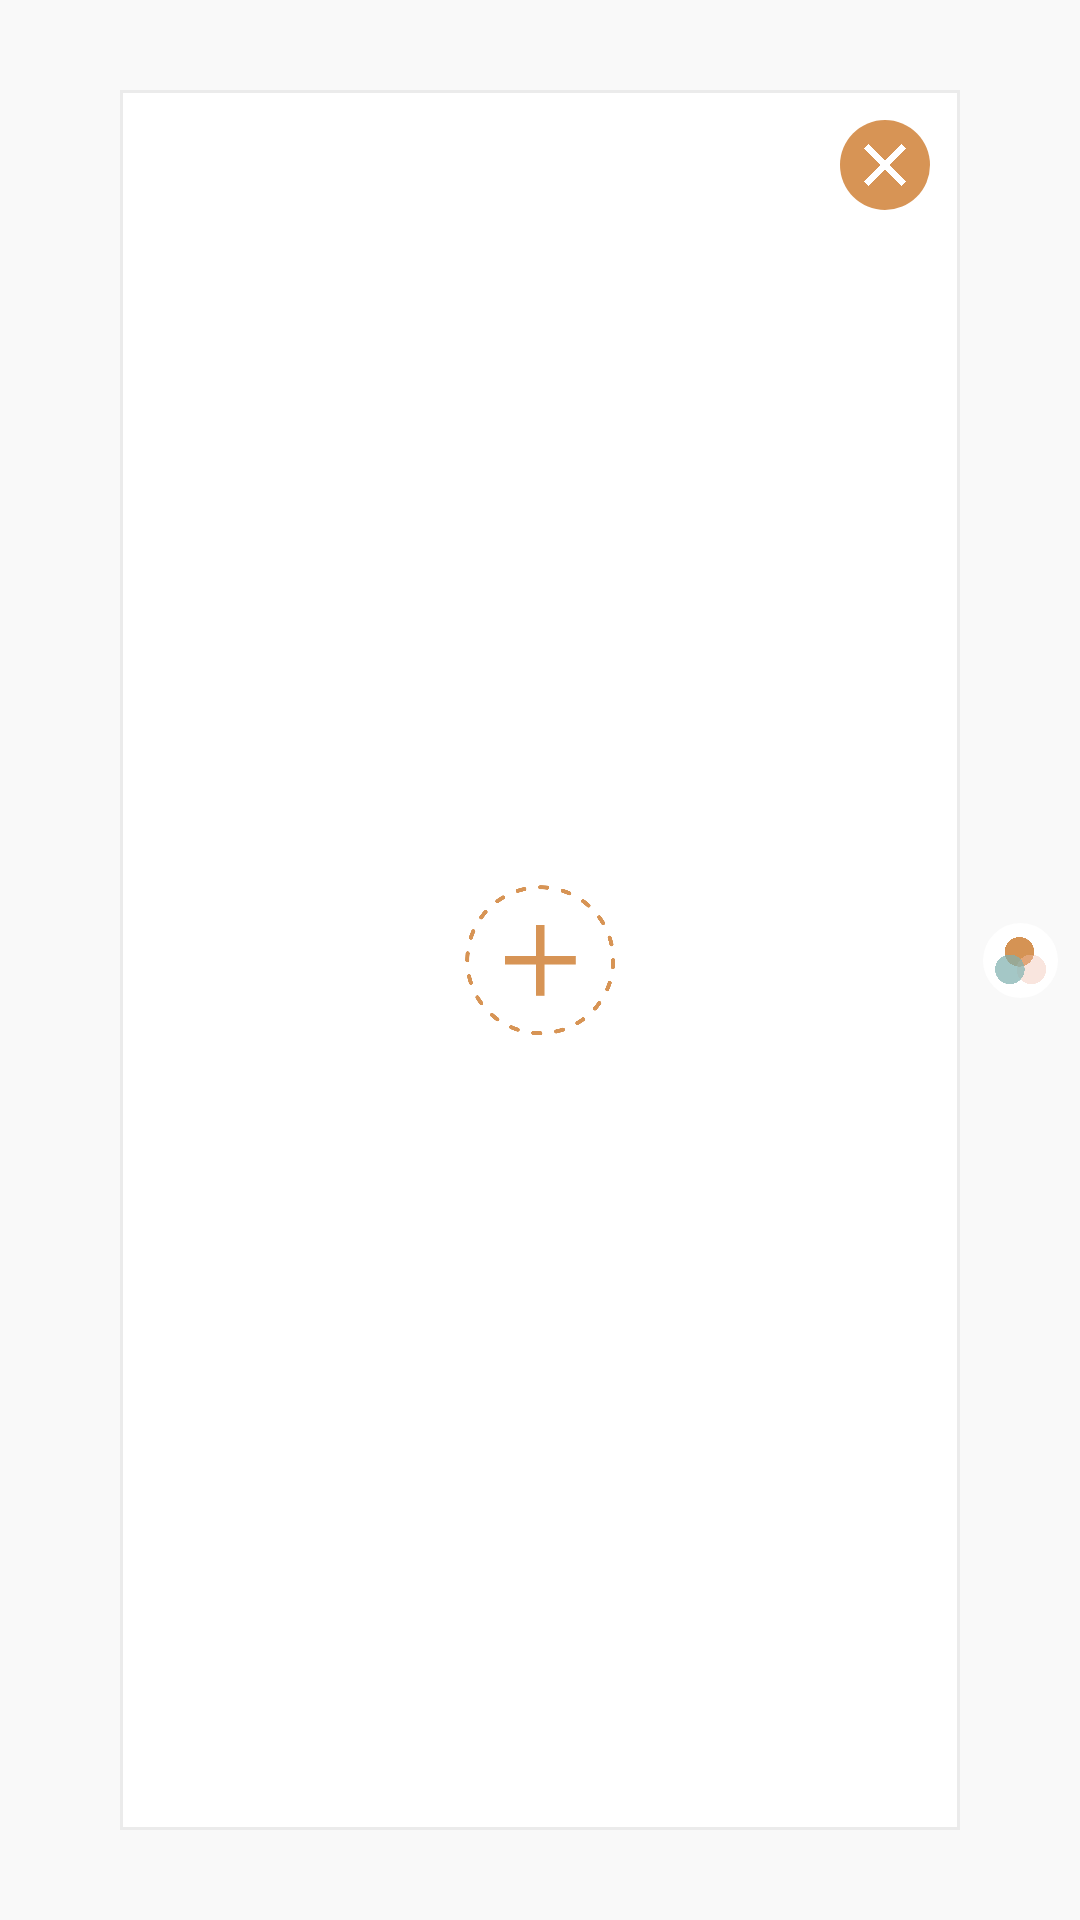

Write the Android layout XML for this screen, with the resource values it uses.
<!-- AndroidManifest.xml: application theme AppTheme -->
<!-- res/layout/custom_view_template2.xml -->
<?xml version="1.0" encoding="utf-8"?>
<android.support.constraint.ConstraintLayout
    xmlns:android="http://schemas.android.com/apk/res/android"
    xmlns:tools="http://schemas.android.com/tools"
    android:layout_width="1080px"
    android:layout_height="1920px"
    xmlns:app="http://schemas.android.com/apk/res-auto"
    tools:context=".free_templates.Template2Fragment">
    <ImageView
        android:id="@+id/image_view_template2_outer_layer"
        android:layout_width="match_parent"
        android:layout_height="match_parent"
        android:background="@color/colorOffWhite"/>
    <ImageView
        android:id="@+id/image_view_template2_inner_media"
        android:layout_width="match_parent"
        android:layout_height="match_parent"
        android:background="@drawable/dark_grey_border"
        app:layout_constraintRight_toRightOf="parent"
        app:layout_constraintLeft_toLeftOf="parent"
        app:layout_constraintBottom_toBottomOf="parent"
        app:layout_constraintTop_toTopOf="parent"
        android:layout_marginVertical="30dp"
        android:layout_marginHorizontal="40dp"/>
    <ImageView
        android:id="@+id/image_view_template2_add_inner_media"
        android:layout_width="50dp"
        android:layout_height="50dp"
        app:layout_constraintLeft_toLeftOf="parent"
        app:layout_constraintRight_toRightOf="parent"
        app:layout_constraintBottom_toBottomOf="parent"
        app:layout_constraintTop_toTopOf="parent"
        android:src="@drawable/add_story_icon"/>
    <ImageView
        android:id="@+id/image_view_template2_color_picker_outer_layer"
        android:layout_width="25dp"
        android:layout_height="25dp"
        android:background="@drawable/white_circle"
        android:padding="4dp"
        app:layout_constraintStart_toEndOf="@id/image_view_template2_inner_media"
        app:layout_constraintEnd_toEndOf="parent"
        app:layout_constraintBottom_toBottomOf="parent"
        app:layout_constraintTop_toTopOf="parent"
        android:src="@drawable/three_circles_icon"/>
    <ImageView
        android:id="@+id/image_view_template2_remove_inner_media"
        android:layout_width="30dp"
        android:layout_height="30dp"
        android:src="@drawable/x_icon"
        android:background="@drawable/bronze_x_icon"
        android:layout_marginTop="10dp"
        android:layout_marginRight="10dp"
        android:padding="8dp"
        android:tint="@color/colorWhite"
        app:layout_constraintEnd_toEndOf="@id/image_view_template2_inner_media"
        app:layout_constraintTop_toTopOf="@id/image_view_template2_inner_media" />
</android.support.constraint.ConstraintLayout>
<!-- resources referenced by this layout -->
<resources>
  <color name="colorOffWhite">#f9f9f9</color>
  <color name="colorWhite">#ffffff</color>
  <!-- drawable add_story_icon: png bitmap (drawable, 13927 bytes) -->
  <!-- drawable bronze_x_icon (drawable) -->
  <?xml version="1.0" encoding="utf-8"?>
  <shape
      xmlns:android="http://schemas.android.com/apk/res/android"
      android:shape="oval">
      <solid android:color="@color/colorBronze" />
      <padding
          android:left="1dp"
          android:right="1dp"
          android:top="1dp"
          android:bottom="1dp" />
      <size
          android:width="35dp"
          android:height="35dp"/>
  </shape>
  <!-- drawable dark_grey_border (drawable) -->
  <?xml version="1.0" encoding="utf-8"?>
  <shape xmlns:android="http://schemas.android.com/apk/res/android"
  android:shape="rectangle">
      <solid android:color="@color/colorWhite" />
      <stroke android:width="1dp" android:color="@color/colorGrey" />
      <padding
      android:left="1dp"
      android:right="1dp"
      android:top="1dp"
      android:bottom="1dp" />
  </shape>
  <!-- drawable three_circles_icon: png bitmap (drawable, 21816 bytes) -->
  <!-- drawable white_circle (drawable) -->
  <?xml version="1.0" encoding="utf-8"?>
  <shape
      xmlns:android="http://schemas.android.com/apk/res/android"
      android:shape="oval">
      <solid android:color="@color/colorWhite" />
      <padding
          android:left="1dp"
          android:right="1dp"
          android:top="1dp"
          android:bottom="1dp" />
      <size
          android:width="35dp"
          android:height="35dp"/>
  </shape>
  <!-- drawable x_icon: png bitmap (drawable, 5347 bytes) -->
  <style name="AppTheme" parent="Theme.AppCompat.Light.DarkActionBar">
          
          <item name="colorPrimary">@color/colorPrimary</item>
          <item name="colorPrimaryDark">@color/colorBlack</item>
          <item name="colorAccent">@color/colorAccent</item>
      </style>
  <color name="colorBronze">#d79455</color>
  <color name="colorGrey">#ebebeb</color>
  <color name="colorPrimary">#3F51B5</color>
  <color name="colorBlack">#000000</color>
  <color name="colorAccent">#FF4081</color>
</resources>
